Photos from the image-classification dataset "Dataset_MPD" in the GitHub repository vasu-rguktn/Team_AstraZite. Its 4 classes are: algae I, filament, fragment, pellet.

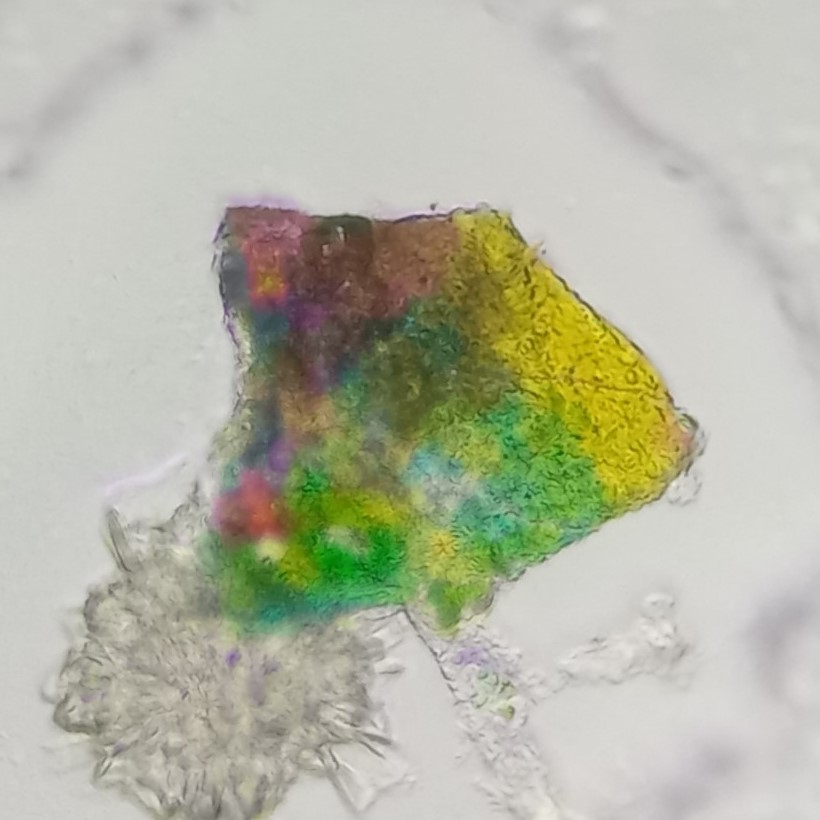
Label: fragment

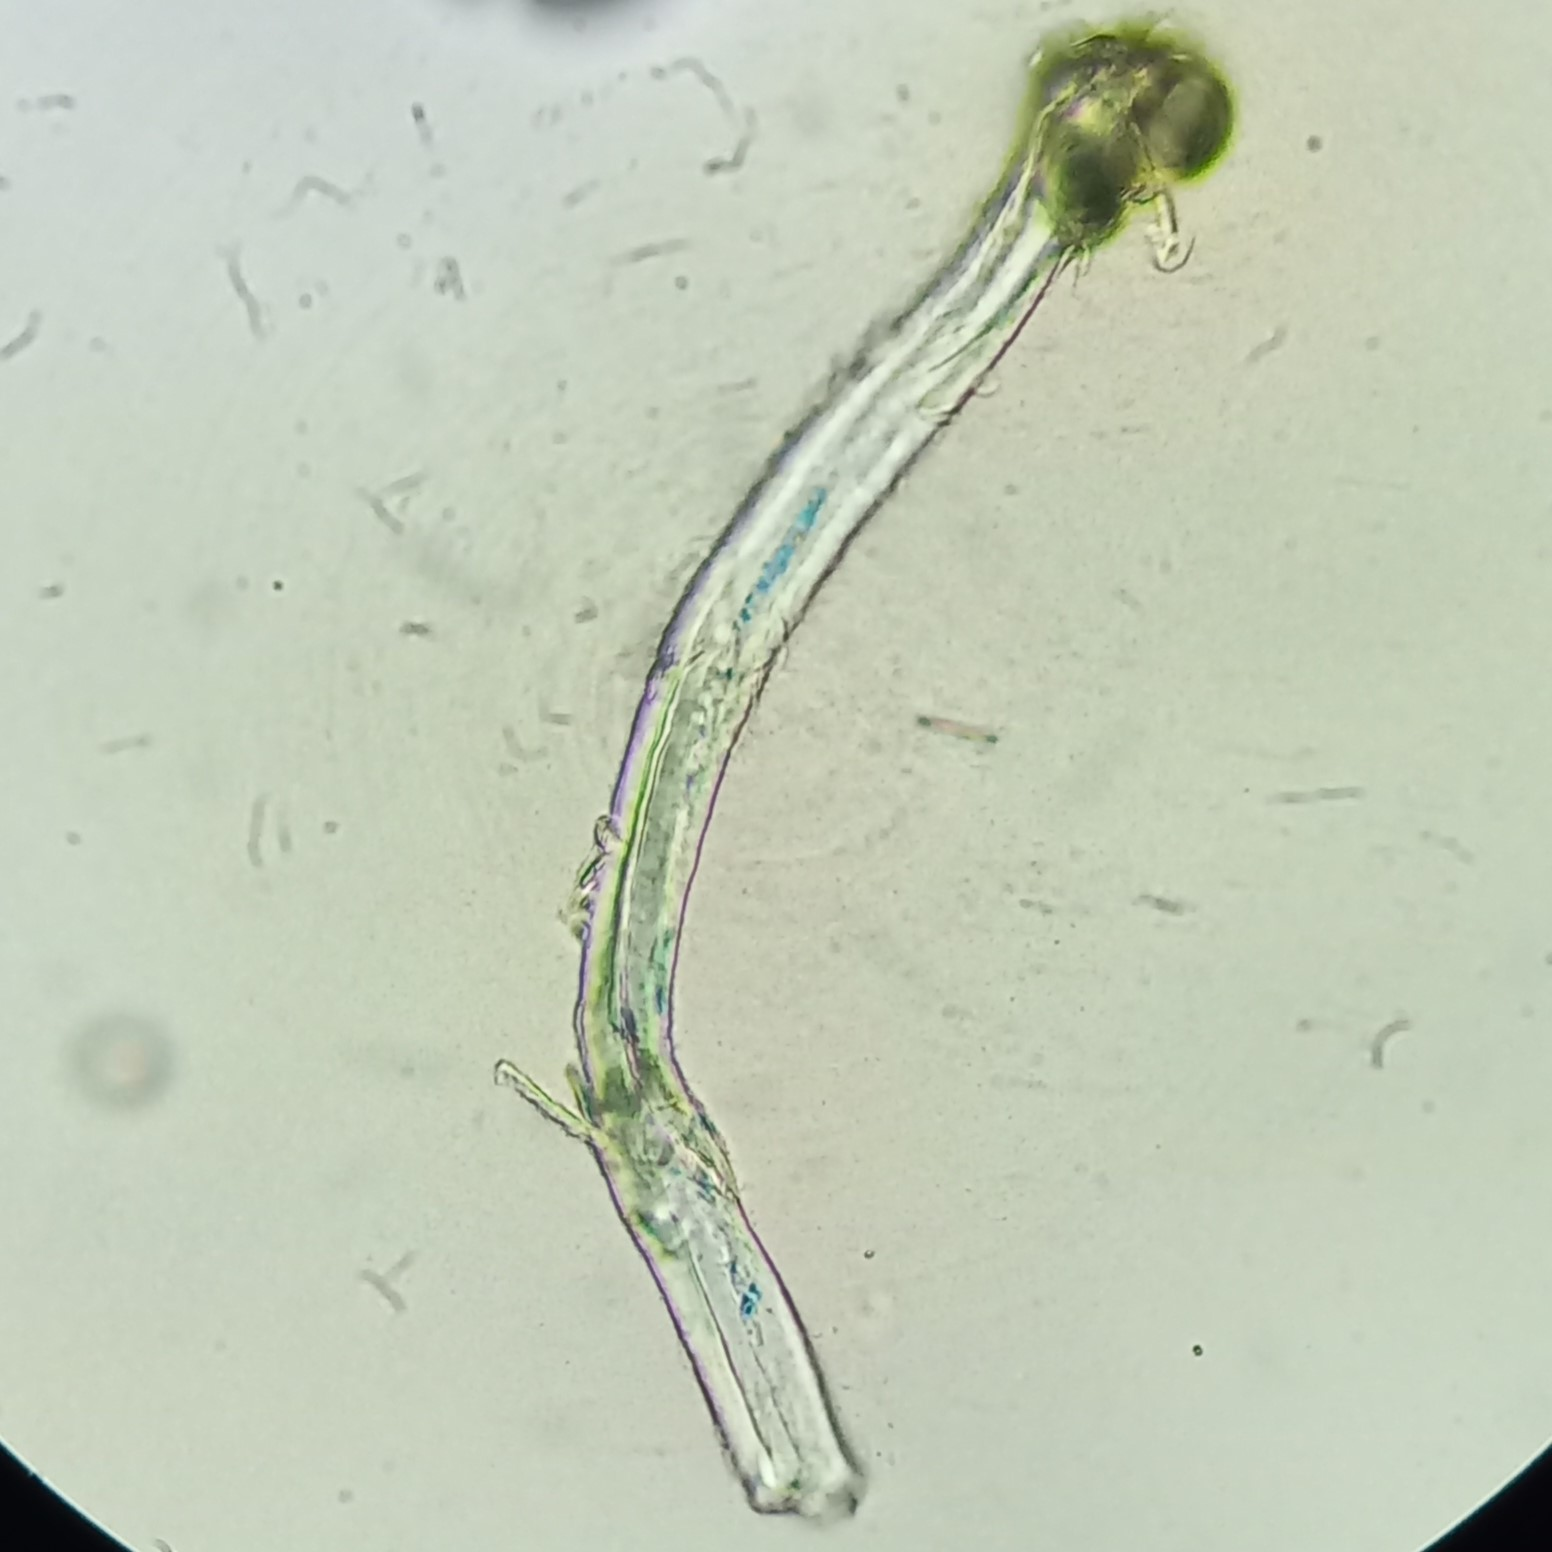
Label: filament

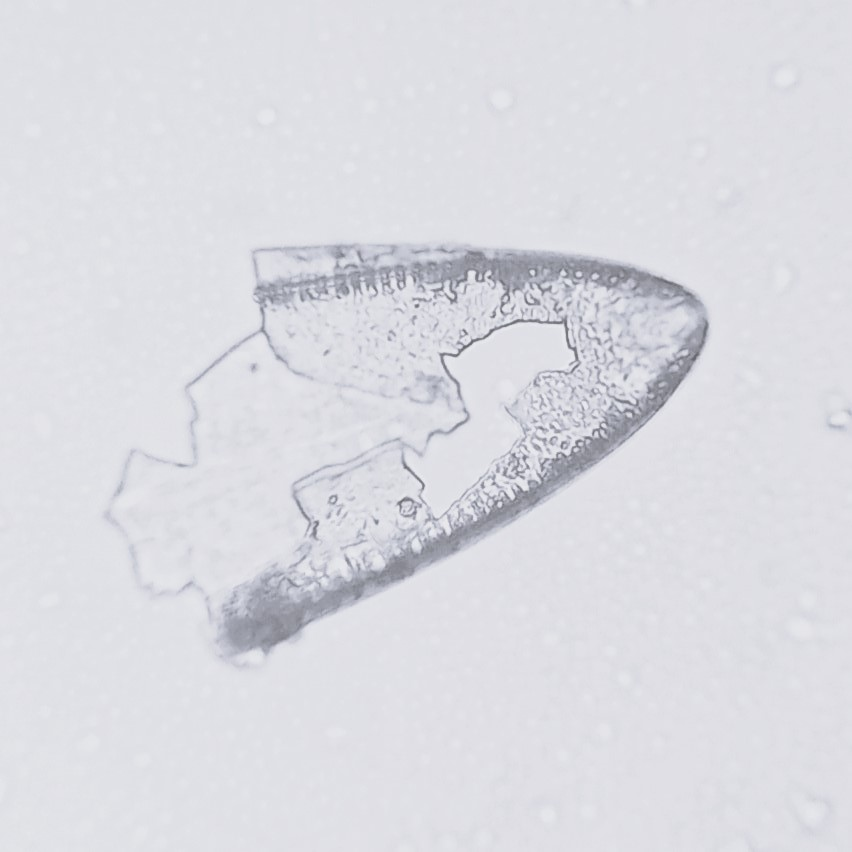
Label: algae I

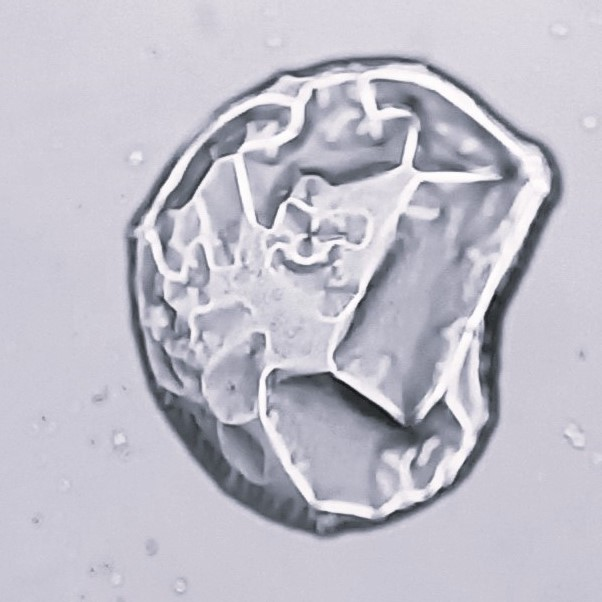
Label: pellet

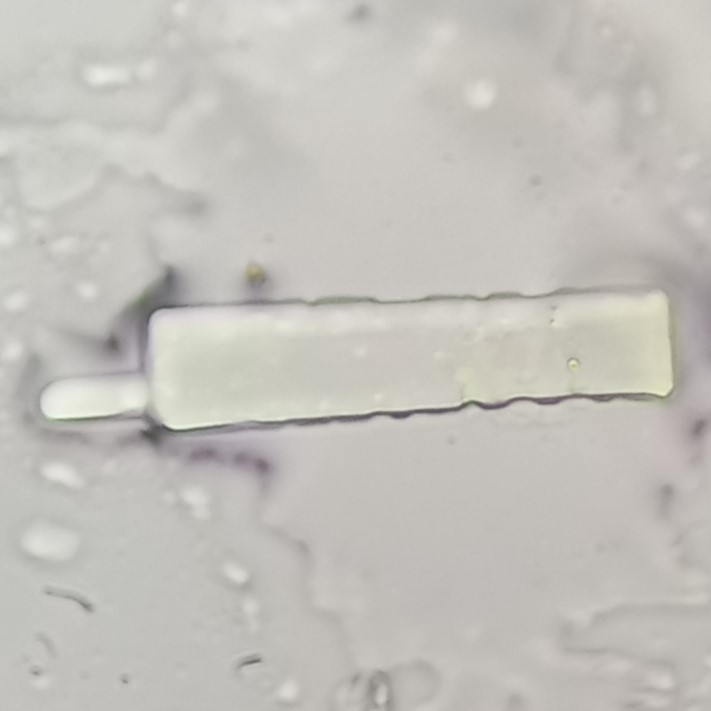
Label: fragment

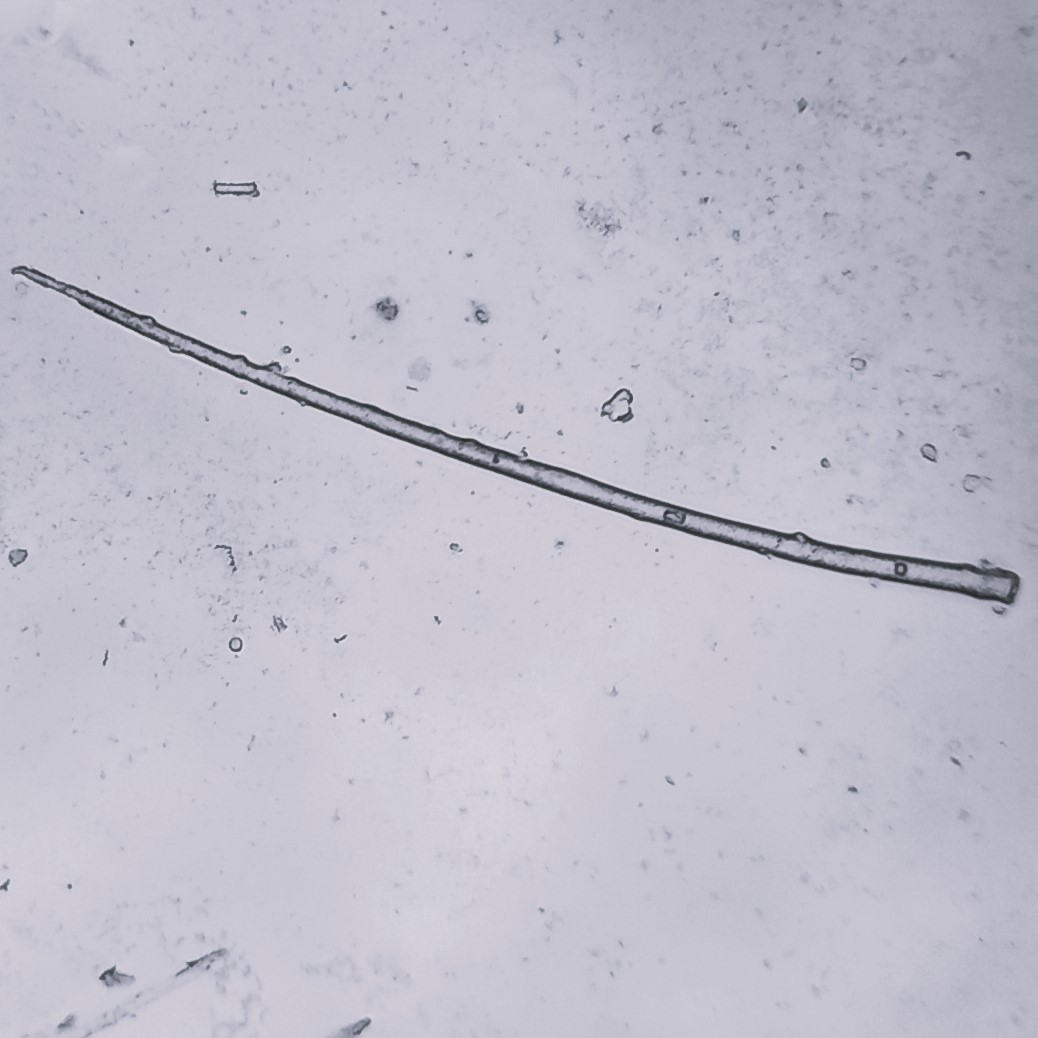
Label: filament
